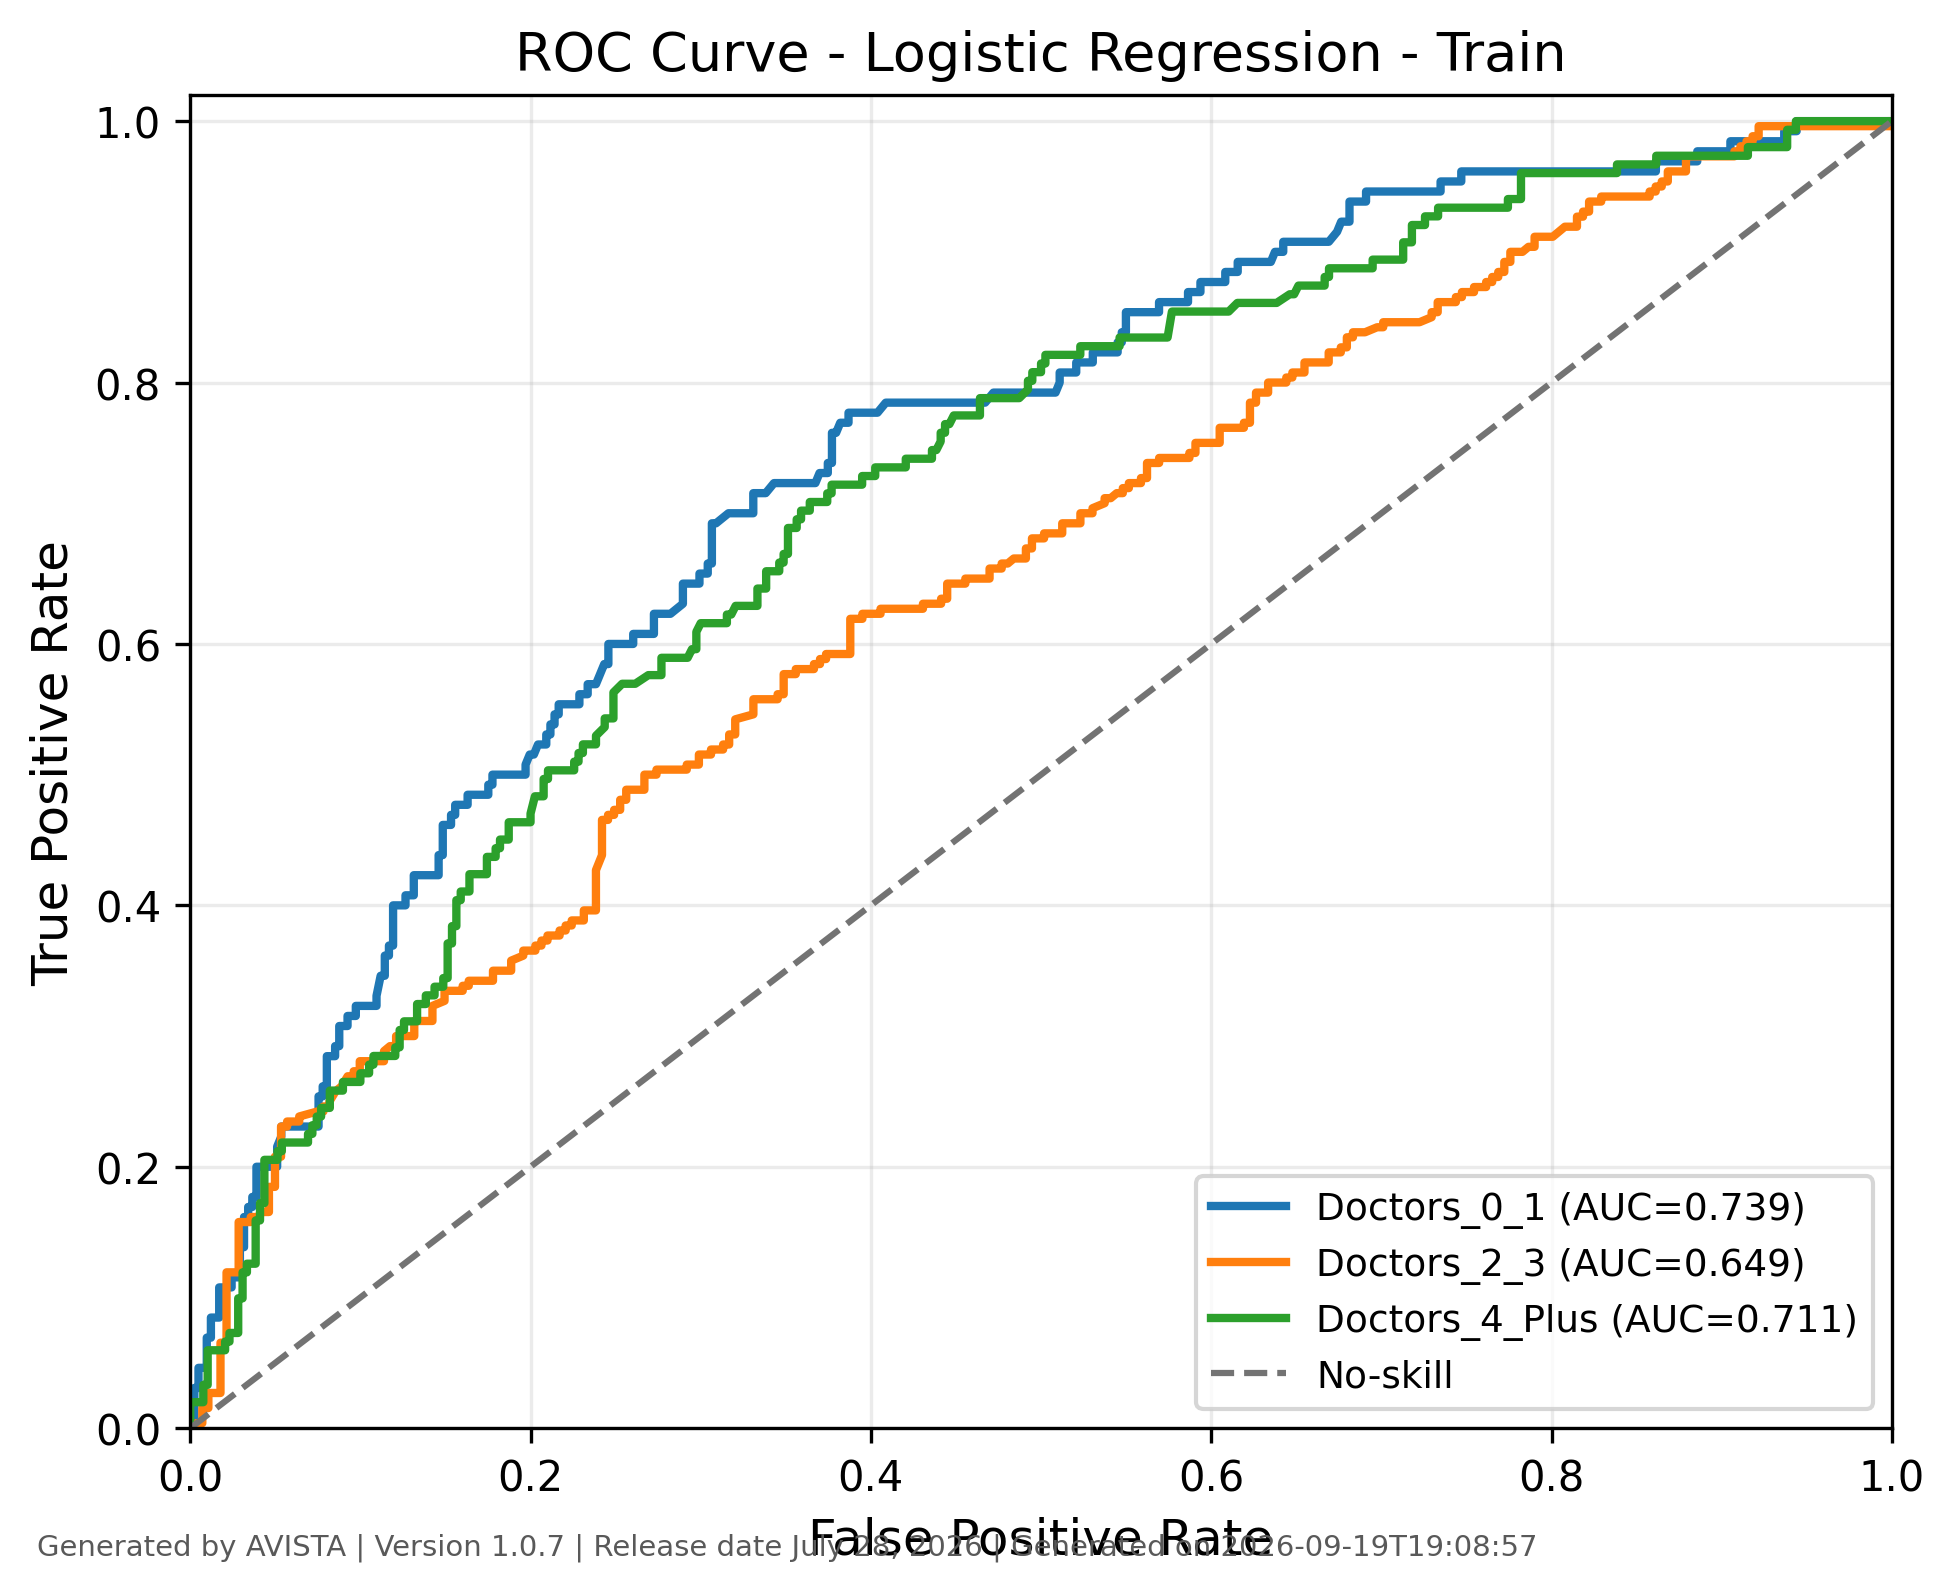

Data behind this chart, as committed beside it:
class, fpr, tpr, threshold, auc, generated_by, version, generated_on
Doctors_0_1, 0.0, 0.0, inf, 0.7386, AVISTA, 1.0.7, 2026-09-19T19:08:58
Doctors_0_1, 0.002433, 0.0, 0.845, 0.7386, AVISTA, 1.0.7, 2026-09-19T19:08:58
Doctors_0_1, 0.002433, 0.03077, 0.7696, 0.7386, AVISTA, 1.0.7, 2026-09-19T19:08:58
Doctors_0_1, 0.004866, 0.03077, 0.7549, 0.7386, AVISTA, 1.0.7, 2026-09-19T19:08:58
Doctors_0_1, 0.004866, 0.04615, 0.7375, 0.7386, AVISTA, 1.0.7, 2026-09-19T19:08:58
Doctors_0_1, 0.009732, 0.04615, 0.7225, 0.7386, AVISTA, 1.0.7, 2026-09-19T19:08:58
Doctors_0_1, 0.009732, 0.06923, 0.7065, 0.7386, AVISTA, 1.0.7, 2026-09-19T19:08:58
Doctors_0_1, 0.01217, 0.06923, 0.6979, 0.7386, AVISTA, 1.0.7, 2026-09-19T19:08:58
Doctors_0_1, 0.01217, 0.08462, 0.6889, 0.7386, AVISTA, 1.0.7, 2026-09-19T19:08:58
Doctors_0_1, 0.01703, 0.08462, 0.6721, 0.7386, AVISTA, 1.0.7, 2026-09-19T19:08:58
Doctors_0_1, 0.01703, 0.1077, 0.6581, 0.7386, AVISTA, 1.0.7, 2026-09-19T19:08:58
Doctors_0_1, 0.02433, 0.1077, 0.6271, 0.7386, AVISTA, 1.0.7, 2026-09-19T19:08:58
Doctors_0_1, 0.02433, 0.1154, 0.6247, 0.7386, AVISTA, 1.0.7, 2026-09-19T19:08:58
Doctors_0_1, 0.0292, 0.1154, 0.6097, 0.7386, AVISTA, 1.0.7, 2026-09-19T19:08:58
Doctors_0_1, 0.0292, 0.1385, 0.602, 0.7386, AVISTA, 1.0.7, 2026-09-19T19:08:58
Doctors_0_1, 0.03163, 0.1385, 0.6015, 0.7386, AVISTA, 1.0.7, 2026-09-19T19:08:58
Doctors_0_1, 0.03163, 0.1615, 0.59, 0.7386, AVISTA, 1.0.7, 2026-09-19T19:08:58
Doctors_0_1, 0.03406, 0.1615, 0.5822, 0.7386, AVISTA, 1.0.7, 2026-09-19T19:08:58
Doctors_0_1, 0.03406, 0.1692, 0.5776, 0.7386, AVISTA, 1.0.7, 2026-09-19T19:08:58
Doctors_0_1, 0.0365, 0.1692, 0.5767, 0.7386, AVISTA, 1.0.7, 2026-09-19T19:08:58
Doctors_0_1, 0.0365, 0.1769, 0.5758, 0.7386, AVISTA, 1.0.7, 2026-09-19T19:08:58
Doctors_0_1, 0.03893, 0.1769, 0.5741, 0.7386, AVISTA, 1.0.7, 2026-09-19T19:08:58
Doctors_0_1, 0.03893, 0.2, 0.5661, 0.7386, AVISTA, 1.0.7, 2026-09-19T19:08:58
Doctors_0_1, 0.05109, 0.2, 0.5552, 0.7386, AVISTA, 1.0.7, 2026-09-19T19:08:58
Doctors_0_1, 0.05109, 0.2154, 0.5454, 0.7386, AVISTA, 1.0.7, 2026-09-19T19:08:58
Doctors_0_1, 0.05353, 0.2231, 0.5453, 0.7386, AVISTA, 1.0.7, 2026-09-19T19:08:58
Doctors_0_1, 0.05353, 0.2308, 0.5448, 0.7386, AVISTA, 1.0.7, 2026-09-19T19:08:58
Doctors_0_1, 0.07543, 0.2308, 0.5287, 0.7386, AVISTA, 1.0.7, 2026-09-19T19:08:58
Doctors_0_1, 0.07543, 0.2538, 0.525, 0.7386, AVISTA, 1.0.7, 2026-09-19T19:08:58
Doctors_0_1, 0.07786, 0.2538, 0.5245, 0.7386, AVISTA, 1.0.7, 2026-09-19T19:08:58
Doctors_0_1, 0.07786, 0.2615, 0.522, 0.7386, AVISTA, 1.0.7, 2026-09-19T19:08:58
Doctors_0_1, 0.08029, 0.2615, 0.5177, 0.7386, AVISTA, 1.0.7, 2026-09-19T19:08:58
Doctors_0_1, 0.08029, 0.2846, 0.5151, 0.7386, AVISTA, 1.0.7, 2026-09-19T19:08:58
Doctors_0_1, 0.08516, 0.2846, 0.5114, 0.7386, AVISTA, 1.0.7, 2026-09-19T19:08:58
Doctors_0_1, 0.08516, 0.2923, 0.5101, 0.7386, AVISTA, 1.0.7, 2026-09-19T19:08:58
Doctors_0_1, 0.08759, 0.2923, 0.5077, 0.7386, AVISTA, 1.0.7, 2026-09-19T19:08:58
Doctors_0_1, 0.08759, 0.3077, 0.5051, 0.7386, AVISTA, 1.0.7, 2026-09-19T19:08:58
Doctors_0_1, 0.09246, 0.3077, 0.499, 0.7386, AVISTA, 1.0.7, 2026-09-19T19:08:58
Doctors_0_1, 0.09246, 0.3154, 0.4954, 0.7386, AVISTA, 1.0.7, 2026-09-19T19:08:58
Doctors_0_1, 0.09732, 0.3154, 0.4943, 0.7386, AVISTA, 1.0.7, 2026-09-19T19:08:58
Doctors_0_1, 0.09732, 0.3231, 0.4937, 0.7386, AVISTA, 1.0.7, 2026-09-19T19:08:58
Doctors_0_1, 0.1095, 0.3231, 0.4834, 0.7386, AVISTA, 1.0.7, 2026-09-19T19:08:58
Doctors_0_1, 0.1095, 0.3308, 0.4819, 0.7386, AVISTA, 1.0.7, 2026-09-19T19:08:58
Doctors_0_1, 0.1119, 0.3462, 0.4811, 0.7386, AVISTA, 1.0.7, 2026-09-19T19:08:58
Doctors_0_1, 0.1144, 0.3462, 0.4811, 0.7386, AVISTA, 1.0.7, 2026-09-19T19:08:58
Doctors_0_1, 0.1144, 0.3615, 0.48, 0.7386, AVISTA, 1.0.7, 2026-09-19T19:08:58
Doctors_0_1, 0.1168, 0.3615, 0.4781, 0.7386, AVISTA, 1.0.7, 2026-09-19T19:08:58
Doctors_0_1, 0.1168, 0.3692, 0.476, 0.7386, AVISTA, 1.0.7, 2026-09-19T19:08:58
Doctors_0_1, 0.1192, 0.3692, 0.4753, 0.7386, AVISTA, 1.0.7, 2026-09-19T19:08:58
Doctors_0_1, 0.1192, 0.4, 0.4708, 0.7386, AVISTA, 1.0.7, 2026-09-19T19:08:58
Doctors_0_1, 0.1217, 0.4, 0.4699, 0.7386, AVISTA, 1.0.7, 2026-09-19T19:08:58
Doctors_0_1, 0.1265, 0.4, 0.4652, 0.7386, AVISTA, 1.0.7, 2026-09-19T19:08:58
Doctors_0_1, 0.1265, 0.4077, 0.4633, 0.7386, AVISTA, 1.0.7, 2026-09-19T19:08:58
Doctors_0_1, 0.1314, 0.4077, 0.4594, 0.7386, AVISTA, 1.0.7, 2026-09-19T19:08:58
Doctors_0_1, 0.1314, 0.4231, 0.458, 0.7386, AVISTA, 1.0.7, 2026-09-19T19:08:58
Doctors_0_1, 0.146, 0.4231, 0.453, 0.7386, AVISTA, 1.0.7, 2026-09-19T19:08:58
Doctors_0_1, 0.146, 0.4385, 0.4521, 0.7386, AVISTA, 1.0.7, 2026-09-19T19:08:58
Doctors_0_1, 0.1484, 0.4385, 0.4515, 0.7386, AVISTA, 1.0.7, 2026-09-19T19:08:58
Doctors_0_1, 0.1484, 0.4615, 0.4507, 0.7386, AVISTA, 1.0.7, 2026-09-19T19:08:58
Doctors_0_1, 0.1533, 0.4615, 0.4499, 0.7386, AVISTA, 1.0.7, 2026-09-19T19:08:58
... 628 more rows
